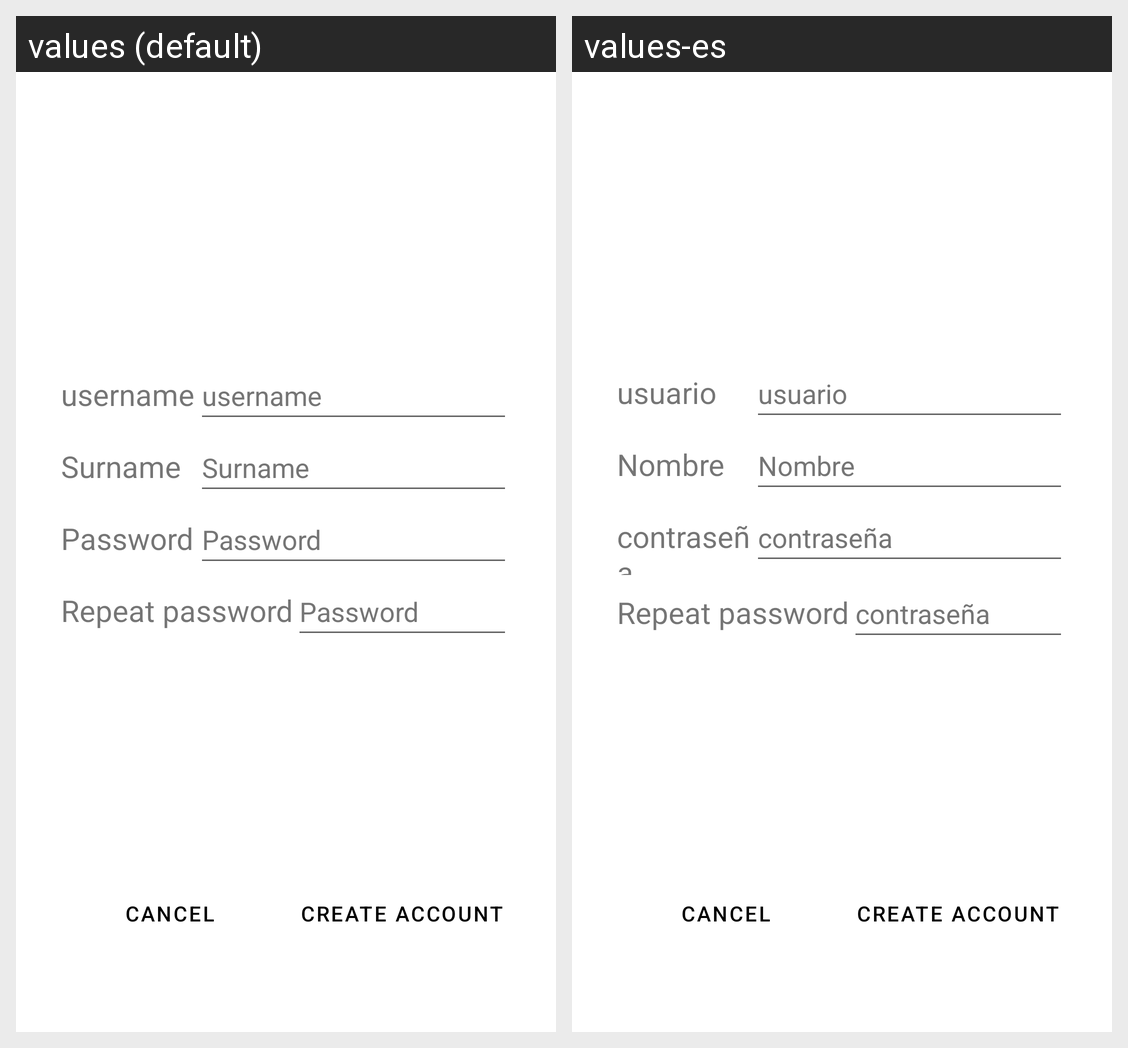

The same Android screen rendered under two of its app's locales, left to right. List the strings drawn on it with the default value and each locale's translation.
Android screen res/layout/activity_sign_up.xml rendered under 2 locales, left to right: values (default), values-es. Device: Nexus 5 (rendered at 1080×1920; each locale shown at half size, 540×960, under a caption strip naming it); theme Theme.MeetNRun.
Strings drawn on this screen, with the default value and each locale's value (text and hints the layout hard-codes, and strings that could not be matched under every locale, appear in the picture but are not listed):

username
  values: username
  values-es: usuario

surname
  values: Surname
  values-es: Nombre

password
  values: Password
  values-es: contraseña
